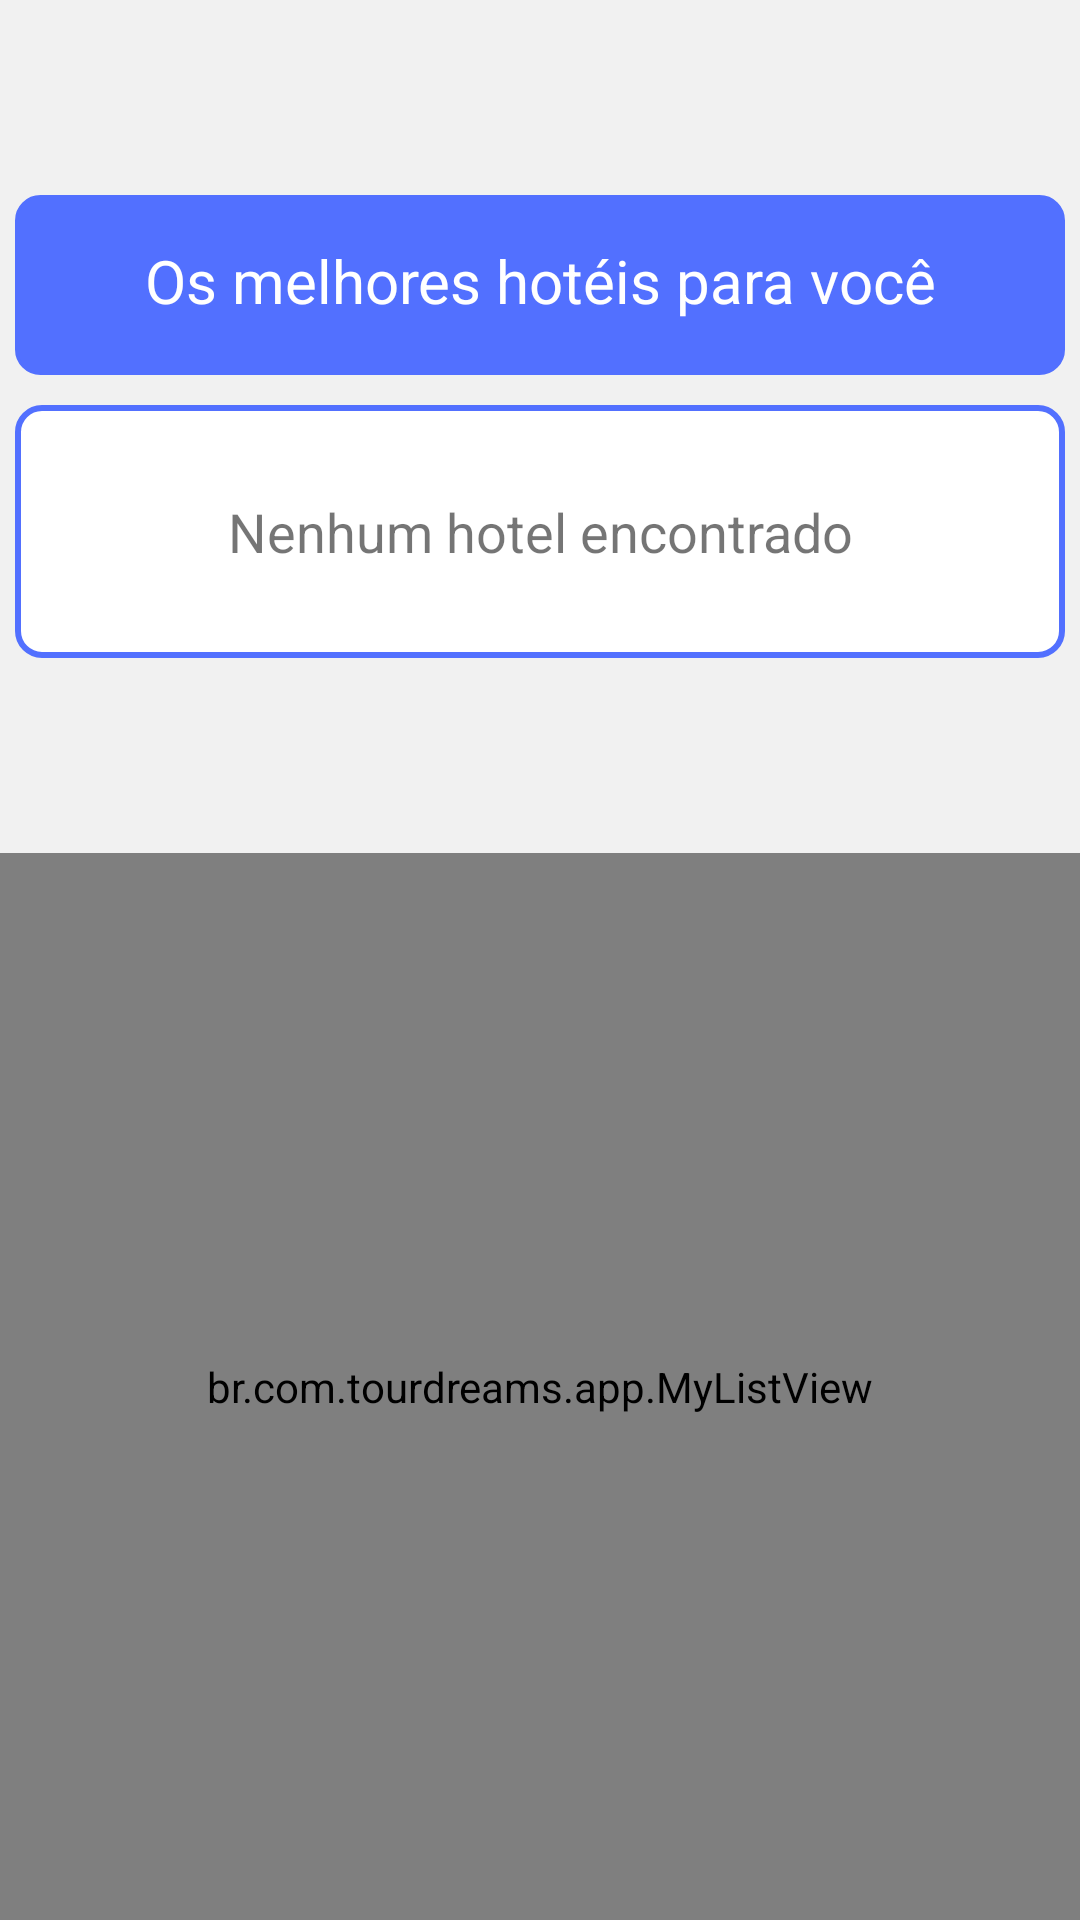

This screen was rendered from an Android layout file. Write that file and the resources it references.
<!-- AndroidManifest.xml: activity theme AppTheme.NoActionBar -->
<!-- res/layout/activity_lugares.xml -->
<?xml version="1.0" encoding="utf-8"?>
<LinearLayout
    xmlns:android="http://schemas.android.com/apk/res/android"
    xmlns:app="http://schemas.android.com/apk/res-auto"
    xmlns:tools="http://schemas.android.com/tools"
    android:id="@+id/content_main"
    android:layout_width="match_parent"
    android:layout_height="match_parent"
    android:orientation="vertical"
    tools:context="br.com.tourdreams.app.LugaresActivity"
    android:background="#f1f1f1"
    >

    <LinearLayout
        android:layout_width="match_parent"
        android:layout_height="wrap_content"
        android:orientation="vertical"
        android:layout_marginTop="60dp"
        >

        

        <TextView
            android:layout_width="match_parent"
            android:layout_height="60dp"
            android:layout_margin="5dp"
            android:padding="15dp"
            android:text="Os melhores hotéis para você"
            android:background="@drawable/shape_blue"
            android:textAlignment="center"
            android:textSize="20sp"
            android:textColor="@color/white"
            />

        <TextView
            android:layout_width="match_parent"
            android:layout_height="wrap_content"
            android:background="@drawable/shape_blue2"
            android:layout_gravity="center_horizontal"
            android:textSize="18sp"
            android:padding="30dp"
            android:id="@+id/txt_mensagem"
            android:visibility="visible"
            android:layout_margin="5dp"
            android:gravity="center"
            android:text="Nenhum hotel encontrado"
            />

    </LinearLayout>



        <LinearLayout
            android:layout_width="match_parent"
            android:layout_height="match_parent"
            android:orientation="vertical"
            >

            <br.com.tourdreams.app.MyListView
                android:layout_width="match_parent"
                android:layout_height="match_parent"
                android:id="@+id/lst_lugares"
                android:divider="@color/colorPrimary"
                android:layout_marginTop="60dp">
            </br.com.tourdreams.app.MyListView>

        </LinearLayout>



</LinearLayout>
<!-- resources referenced by this layout -->
<resources>
  <color name="colorPrimary">#5270ff</color>
  <!-- drawable shape_blue (drawable) -->
  <shape
      xmlns:android="http://schemas.android.com/apk/res/android"
      android:shape="rectangle"   >
  
      <solid
          android:color="#5270ff" >
      </solid>
  
      <stroke
          android:width="1dp"
          android:color="#5270ff" >
      </stroke>
  
      <padding
          android:left="5dp"
          android:top="5dp"
          android:right="5dp"
          android:bottom="5dp"    >
      </padding>
  
      <corners
          android:radius="8dp"   >
      </corners>
  
  </shape>
  <!-- drawable shape_blue2 (drawable) -->
  <shape
      xmlns:android="http://schemas.android.com/apk/res/android"
      android:shape="rectangle"   >
  
      <solid
          android:color="#fff" >
      </solid>
  
      <stroke
          android:width="2dp"
          android:color="#5270ff" >
      </stroke>
  
      <padding
          android:left="5dp"
          android:top="5dp"
          android:right="5dp"
          android:bottom="5dp"    >
      </padding>
  
      <corners
          android:radius="8dp"   >
      </corners>
  
  </shape>
  <style name="AppTheme.NoActionBar">
          <item name="windowActionBar">false</item>
          <item name="windowNoTitle">true</item>
      </style>
  <!-- not gathered from this repository: default colours our renderer supplied (Android Studio template values) -->
  <color name="white">#FFFFFFFF</color>
</resources>
